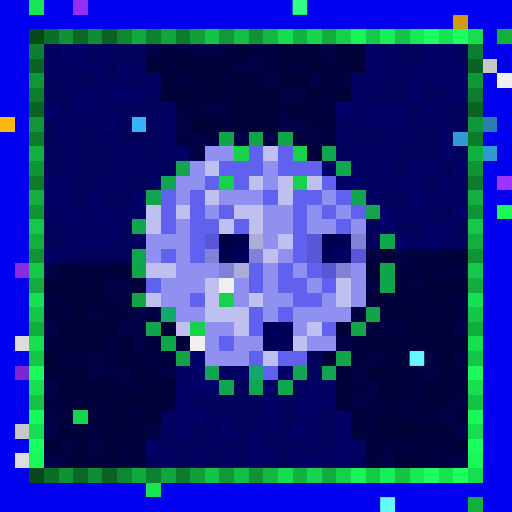
t = 0.00 s
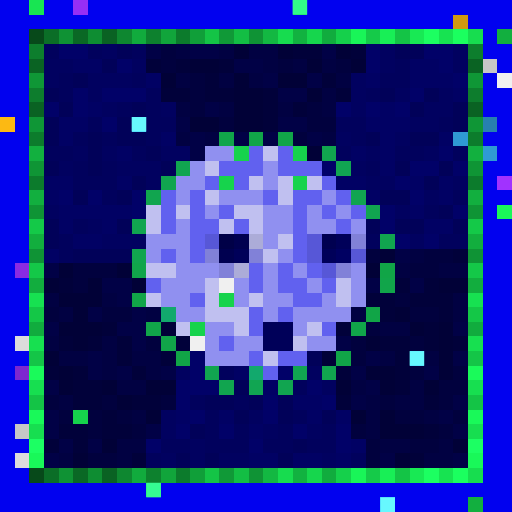
t = 0.09 s
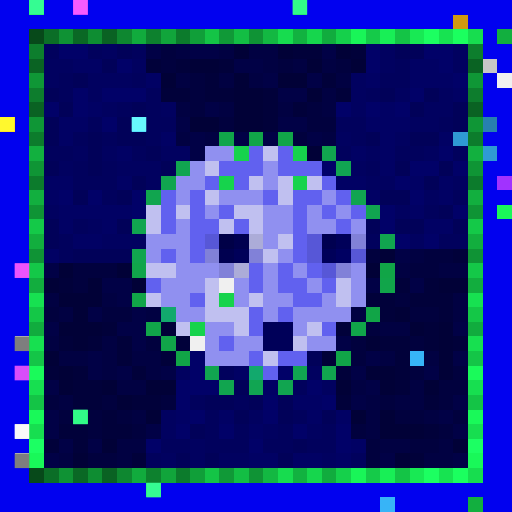
t = 0.27 s
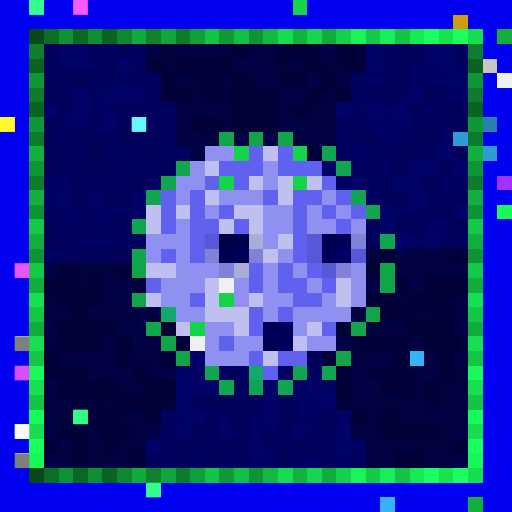
t = 0.36 s
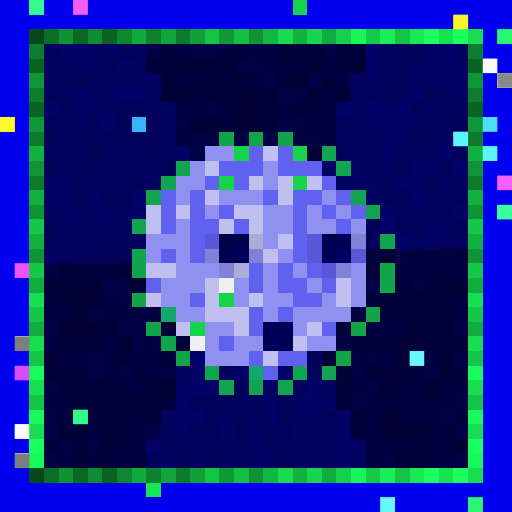
t = 0.58 s
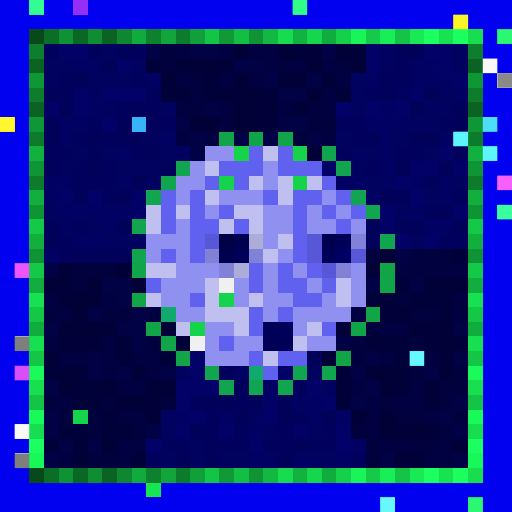
t = 0.69 s

The animated SVG that drew these frames (rendered in a browser with its animation timeline set to each time). Animation: 1 CSS @keyframes rule; one cycle of 0.80 s, repeats indefinitely.

<svg viewBox="0 0 35 35" shape-rendering="crispEdges" xmlns="http://www.w3.org/2000/svg"><style>@keyframes hl{0%,100%{opacity:0}45%{opacity:.9}}.a00{animation:hl 0.8s steps(1,end) 0.00s infinite}.a01{animation:hl 0.8s steps(1,end) -0.10s infinite}.a02{animation:hl 0.8s steps(1,end) -0.20s infinite}.a03{animation:hl 0.8s steps(1,end) -0.30s infinite}.a04{animation:hl 0.8s steps(1,end) -0.40s infinite}.a05{animation:hl 0.8s steps(1,end) -0.50s infinite}.a06{animation:hl 0.8s steps(1,end) -0.60s infinite}.a07{animation:hl 0.8s steps(1,end) -0.70s infinite}</style><rect width="35" height="35" fill="#0101ef"/><path fill="#18e552" d="M2 0h1v1H2zM10 33h1v1H10z"/><path fill="#962ff5" d="M5 0h1v1H5z"/><path fill="#16d34c" d="M20 0h1v1H20zM16 10h1v1H16zM20 10h1v1H20zM15 12h1v1H15zM20 12h1v1H20zM15 20h1v1H15zM13 22h1v1H13zM5 28h1v1H5z"/><path fill="#d19a10" d="M31 1h1v1H31z"/><path fill="#07491a" d="M2 2h1v1H2zM2 32h1v1H2z"/><path fill="#0b6e27" d="M3 2h1v1H3zM3 32h1v1H3z"/><path fill="#0f9234" d="M4 2h1v1H4zM4 32h1v1H4z"/><path fill="#0a6825" d="M5 2h1v1H5zM5 32h1v1H5z"/><path fill="#0e8d32" d="M6 2h1v1H6zM6 32h1v1H6z"/><path fill="#0a6223" d="M7 2h1v1H7zM2 7h1v1H2zM32 7h1v1H32zM7 32h1v1H7z"/><path fill="#0e8730" d="M8 2h1v1H8zM8 32h1v1H8z"/><path fill="#11ab3d" d="M9 2h1v1H9zM9 32h1v1H9z"/><path fill="#0d812e" d="M10 2h1v1H10zM10 32h1v1H10z"/><path fill="#11a53b" d="M11 2h1v1H11zM11 32h1v1H11z"/><path fill="#0c7b2c" d="M12 2h1v1H12zM2 12h1v1H2zM32 12h1v1H32zM12 32h1v1H12z"/><path fill="#109f39" d="M13 2h1v1H13zM13 32h1v1H13z"/><path fill="#14c446" d="M14 2h1v1H14zM27 2h1v1H27zM2 27h1v1H2zM32 27h1v1H32zM14 32h1v1H14zM27 32h1v1H27z"/><path fill="#109937" d="M15 2h1v1H15zM15 32h1v1H15z"/><path fill="#13be44" d="M16 2h1v1H16zM16 32h1v1H16z"/><path fill="#0f9335" d="M17 2h1v1H17zM2 17h1v1H2zM32 17h1v1H32zM17 32h1v1H17z"/><path fill="#13b842" d="M18 2h1v1H18zM18 32h1v1H18z"/><path fill="#17dc4f" d="M19 2h1v1H19zM19 32h1v1H19z"/><path fill="#12b240" d="M20 2h1v1H20zM20 32h1v1H20z"/><path fill="#16d64d" d="M21 2h1v1H21zM21 32h1v1H21z"/><path fill="#11ac3e" d="M22 2h1v1H22zM2 22h1v1H2zM32 22h1v1H32zM22 32h1v1H22z"/><path fill="#15d04b" d="M23 2h1v1H23zM23 32h1v1H23z"/><path fill="#19f558" d="M24 2h1v1H24zM24 32h1v1H24z"/><path fill="#15ca49" d="M25 2h1v1H25zM25 32h1v1H25z"/><path fill="#18ef56" d="M26 2h1v1H26zM26 32h1v1H26z"/><path fill="#18e954" d="M28 2h1v1H28zM28 32h1v1H28z"/><path fill="#1cff61" d="M29 2h1v1H29zM29 32h1v1H29z"/><path fill="#17e351" d="M30 2h1v1H30zM30 32h1v1H30z"/><path fill="#1bff5f" d="M31 2h1v1H31zM31 32h1v1H31z"/><path fill="#17dd4f" d="M32 2h1v1H32zM32 32h1v1H32z"/><path fill="#12af3f" d="M34 2h1v1H34zM2 13h1v1H2zM32 13h1v1H32zM32 34h1v1H32z"/><path fill="#0d7e2d" d="M2 3h1v1H2zM32 3h1v1H32z"/><path fill="#01015d" d="M3 3h1v1H3zM6 3h1v1H6zM9 3h1v1H9zM27 4h1v1H27zM4 5h1v1H4zM9 5h1v1H9zM26 5h2v1H26zM4 6h1v1H4zM10 6h1v1H10zM25 6h1v1H25zM8 7h1v1H8zM10 7h1v1H10zM6 8h1v1H6zM10 8h2v1H10zM23 8h2v1H23zM30 8h1v1H30zM5 9h1v1H5zM7 9h1v1H7zM10 9h1v1H10zM24 9h1v1H24zM3 10h2v1H3zM9 10h1v1H9zM23 10h1v1H23zM27 10h2v1H27zM31 10h1v1H31zM5 11h1v1H5zM7 11h1v1H7zM25 11h1v1H25zM5 12h3v1H5zM7 13h1v1H7zM31 13h1v1H31zM29 14h1v1H29zM5 15h1v1H5zM4 16h1v1H4zM25 16h1v1H25zM30 16h2v1H30zM4 17h1v1H4zM15 25h1v1H15zM20 26h1v1H20zM13 27h1v1H13zM16 27h1v1H16zM14 28h1v1H14zM20 28h1v1H20zM14 29h1v1H14zM16 29h1v1H16zM19 29h1v1H19zM22 29h1v1H22zM11 30h2v1H11zM14 30h3v1H14zM18 30h2v1H18zM21 30h2v1H21zM10 31h1v1H10zM24 31h1v1H24z"/><path fill="#010168" d="M4 3h2v1H4zM25 3h1v1H25zM29 3h2v1H29zM8 4h1v1H8zM25 4h1v1H25zM30 4h1v1H30zM31 5h1v1H31zM5 6h1v1H5zM7 6h3v1H7zM28 6h1v1H28zM3 7h1v1H3zM5 7h1v1H5zM23 7h1v1H23zM25 7h1v1H25zM27 7h1v1H27zM7 8h1v1H7zM30 10h1v1H30zM22 11h1v1H22zM28 11h2v1H28zM31 11h1v1H31zM27 12h1v1H27zM4 13h1v1H4zM6 13h1v1H6zM9 13h1v1H9zM28 13h1v1H28zM9 14h1v1H9zM26 14h1v1H26zM31 14h1v1H31zM26 15h1v1H26zM27 16h1v1H27zM29 16h1v1H29zM13 24h1v1H13zM13 25h1v1H13zM19 25h1v1H19zM12 26h3v1H12zM21 26h1v1H21zM12 27h1v1H12zM18 27h1v1H18zM22 27h1v1H22zM13 28h1v1H13zM18 28h1v1H18zM12 29h1v1H12zM15 29h1v1H15zM20 29h1v1H20zM23 29h1v1H23zM10 30h1v1H10zM17 30h1v1H17zM23 30h1v1H23z"/><path fill="#010160" d="M7 3h1v1H7zM26 3h1v1H26zM31 3h1v1H31zM3 4h2v1H3zM9 4h1v1H9zM26 4h1v1H26zM31 4h1v1H31zM3 5h1v1H3zM6 5h3v1H6zM24 5h1v1H24zM6 6h1v1H6zM24 6h1v1H24zM27 6h1v1H27zM30 6h1v1H30zM7 7h1v1H7zM11 7h1v1H11zM24 7h1v1H24zM29 7h2v1H29zM28 8h2v1H28zM23 9h1v1H23zM27 9h1v1H27zM5 10h1v1H5zM7 10h1v1H7zM11 10h2v1H11zM25 10h1v1H25zM29 10h1v1H29zM4 11h1v1H4zM8 11h3v1H8zM24 11h1v1H24zM10 12h1v1H10zM25 12h2v1H25zM31 12h1v1H31zM29 13h1v1H29zM3 14h1v1H3zM27 14h1v1H27zM6 15h1v1H6zM7 16h3v1H7zM28 16h1v1H28zM12 25h1v1H12zM21 25h1v1H21zM22 26h1v1H22zM11 28h1v1H11zM17 28h1v1H17zM11 29h1v1H11zM18 29h1v1H18zM21 29h1v1H21zM13 30h1v1H13zM11 31h1v1H11zM13 31h1v1H13zM15 31h2v1H15zM22 31h1v1H22z"/><path fill="#010159" d="M8 3h1v1H8zM27 3h2v1H27zM7 4h1v1H7zM5 5h1v1H5zM3 6h1v1H3zM26 6h1v1H26zM29 6h1v1H29zM4 7h1v1H4zM9 7h1v1H9zM28 7h1v1H28zM31 7h1v1H31zM3 8h1v1H3zM8 8h1v1H8zM31 8h1v1H31zM3 9h1v1H3zM6 9h1v1H6zM8 9h2v1H8zM25 9h1v1H25zM28 9h2v1H28zM6 10h1v1H6zM10 10h1v1H10zM3 11h1v1H3zM6 11h1v1H6zM11 11h1v1H11zM27 11h1v1H27zM30 11h1v1H30zM9 12h1v1H9zM29 12h1v1H29zM5 13h1v1H5zM8 13h1v1H8zM26 13h2v1H26zM30 14h1v1H30zM3 15h1v1H3zM8 15h1v1H8zM25 15h1v1H25zM27 15h2v1H27zM31 15h1v1H31zM3 16h1v1H3zM5 17h4v1H5zM21 24h1v1H21zM16 26h1v1H16zM14 27h2v1H14zM17 27h1v1H17zM19 27h1v1H19zM16 28h1v1H16zM19 28h1v1H19zM22 28h1v1H22zM13 29h1v1H13zM20 30h1v1H20zM12 31h1v1H12zM14 31h1v1H14zM19 31h1v1H19z"/><path fill="#010146" d="M10 3h1v1H10zM13 3h2v1H13zM22 3h1v1H22zM16 4h2v1H16zM18 5h1v1H18zM21 5h1v1H21zM19 6h2v1H19zM14 7h1v1H14zM12 8h1v1H12zM19 8h2v1H19zM13 9h1v1H13zM16 9h1v1H16zM18 9h1v1H18zM21 9h1v1H21zM13 10h1v1H13zM27 17h1v1H27zM3 18h1v1H3zM7 19h2v1H7zM25 19h1v1H25zM28 19h1v1H28zM8 20h1v1H8zM6 21h1v1H6zM9 21h1v1H9zM3 22h1v1H3zM8 22h2v1H8zM31 22h1v1H31zM9 23h1v1H9zM23 23h1v1H23zM6 24h1v1H6zM25 24h1v1H25zM31 24h1v1H31zM6 25h1v1H6zM8 25h1v1H8zM11 25h1v1H11zM24 25h1v1H24zM29 25h1v1H29zM3 26h1v1H3zM25 26h1v1H25zM24 27h1v1H24zM31 27h1v1H31zM3 28h1v1H3zM30 28h1v1H30zM3 29h1v1H3zM10 29h1v1H10zM31 29h1v1H31zM4 30h1v1H4zM6 30h1v1H6zM3 31h1v1H3zM26 31h1v1H26zM31 31h1v1H31z"/><path fill="#01013e" d="M11 3h1v1H11zM11 4h1v1H11zM19 4h1v1H19zM23 4h1v1H23zM13 5h1v1H13zM13 6h1v1H13zM13 7h1v1H13zM21 7h1v1H21zM15 8h1v1H15zM21 8h2v1H21zM20 9h1v1H20zM25 17h1v1H25zM29 17h2v1H29zM5 18h3v1H5zM28 18h2v1H28zM5 19h1v1H5zM27 20h1v1H27zM3 21h1v1H3zM7 21h2v1H7zM28 21h2v1H28zM25 22h1v1H25zM10 23h1v1H10zM24 23h1v1H24zM28 23h1v1H28zM24 24h1v1H24zM28 25h1v1H28zM31 25h1v1H31zM30 26h2v1H30zM3 27h1v1H3zM7 27h1v1H7zM11 27h1v1H11zM26 27h1v1H26zM30 27h1v1H30zM4 28h1v1H4zM6 28h1v1H6zM8 28h1v1H8zM27 28h2v1H27zM31 28h1v1H31zM6 29h1v1H6zM9 29h1v1H9zM24 29h1v1H24zM30 29h1v1H30zM25 30h1v1H25zM28 30h2v1H28zM6 31h2v1H6zM25 31h1v1H25z"/><path fill="#010142" d="M12 3h1v1H12zM15 3h1v1H15zM17 3h2v1H17zM18 4h1v1H18zM20 4h1v1H20zM22 4h1v1H22zM12 5h1v1H12zM15 5h1v1H15zM17 5h1v1H17zM23 5h1v1H23zM22 6h1v1H22zM12 7h1v1H12zM15 7h1v1H15zM19 7h1v1H19zM22 7h1v1H22zM12 9h1v1H12zM14 9h1v1H14zM22 9h1v1H22zM28 17h1v1H28zM27 18h1v1H27zM30 18h2v1H30zM3 20h1v1H3zM7 20h1v1H7zM31 20h1v1H31zM4 21h1v1H4zM10 21h1v1H10zM24 21h1v1H24zM31 21h1v1H31zM26 22h2v1H26zM3 23h1v1H3zM7 23h1v1H7zM4 24h2v1H4zM7 24h1v1H7zM9 24h2v1H9zM26 24h1v1H26zM29 24h1v1H29zM7 25h1v1H7zM10 25h1v1H10zM8 26h2v1H8zM24 26h1v1H24zM28 26h1v1H28zM4 27h1v1H4zM25 27h1v1H25zM27 27h2v1H27zM9 28h1v1H9zM25 28h1v1H25zM29 28h1v1H29zM25 29h1v1H25zM8 30h2v1H8zM26 30h2v1H26zM30 30h1v1H30zM4 31h1v1H4zM8 31h1v1H8zM29 31h2v1H29z"/><path fill="#010137" d="M16 3h1v1H16zM19 3h1v1H19zM23 3h1v1H23zM13 4h2v1H13zM21 4h1v1H21zM24 4h1v1H24zM11 5h1v1H11zM16 5h1v1H16zM19 5h2v1H19zM16 6h2v1H16zM21 6h1v1H21zM16 7h2v1H16zM13 8h2v1H13zM16 8h2v1H16zM21 10h1v1H21zM26 17h1v1H26zM4 18h1v1H4zM8 18h1v1H8zM25 18h1v1H25zM3 19h1v1H3zM6 19h1v1H6zM9 19h1v1H9zM30 19h2v1H30zM4 20h3v1H4zM5 21h1v1H5zM27 21h1v1H27zM4 22h3v1H4zM11 22h1v1H11zM28 22h1v1H28zM30 22h1v1H30zM5 23h1v1H5zM25 23h1v1H25zM30 23h1v1H30zM3 24h1v1H3zM22 24h1v1H22zM30 24h1v1H30zM4 25h1v1H4zM25 25h2v1H25zM30 25h1v1H30zM4 26h1v1H4zM7 26h1v1H7zM10 26h2v1H10zM23 26h1v1H23zM26 26h1v1H26zM29 26h1v1H29zM8 27h1v1H8zM10 28h1v1H10zM24 28h1v1H24zM26 28h1v1H26zM26 29h3v1H26zM7 30h1v1H7zM31 30h1v1H31zM5 31h1v1H5zM27 31h1v1H27z"/><path fill="#01013a" d="M20 3h2v1H20zM24 3h1v1H24zM10 4h1v1H10zM12 4h1v1H12zM15 4h1v1H15zM14 5h1v1H14zM22 5h1v1H22zM11 6h2v1H11zM14 6h2v1H14zM18 6h1v1H18zM23 6h1v1H23zM18 7h1v1H18zM20 7h1v1H20zM18 8h1v1H18zM31 17h1v1H31zM4 19h1v1H4zM27 19h1v1H27zM29 19h1v1H29zM25 20h2v1H25zM28 20h3v1H28zM26 21h1v1H26zM30 21h1v1H30zM7 22h1v1H7zM23 22h1v1H23zM29 22h1v1H29zM4 23h1v1H4zM6 23h1v1H6zM8 23h1v1H8zM12 23h1v1H12zM26 23h2v1H26zM29 23h1v1H29zM31 23h1v1H31zM8 24h1v1H8zM11 24h1v1H11zM27 24h1v1H27zM3 25h1v1H3zM5 25h1v1H5zM9 25h1v1H9zM23 25h1v1H23zM27 25h1v1H27zM5 26h2v1H5zM27 26h1v1H27zM5 27h2v1H5zM9 27h2v1H9zM23 27h1v1H23zM29 27h1v1H29zM7 28h1v1H7zM4 29h2v1H4zM7 29h2v1H7zM29 29h1v1H29zM3 30h1v1H3zM5 30h1v1H5zM9 31h1v1H9zM28 31h1v1H28z"/><path fill="#0a6323" d="M2 4h1v1H2zM32 4h1v1H32z"/><path fill="#010164" d="M5 4h2v1H5zM28 4h2v1H28zM10 5h1v1H10zM25 5h1v1H25zM28 5h3v1H28zM31 6h1v1H31zM6 7h1v1H6zM26 7h1v1H26zM4 8h2v1H4zM25 8h3v1H25zM4 9h1v1H4zM11 9h1v1H11zM26 9h1v1H26zM30 9h1v1H30zM8 10h1v1H8zM24 10h1v1H24zM26 10h1v1H26zM26 11h1v1H26zM3 12h2v1H3zM8 12h1v1H8zM23 12h2v1H23zM28 12h1v1H28zM30 12h1v1H30zM3 13h1v1H3zM25 13h1v1H25zM30 13h1v1H30zM4 14h5v1H4zM28 14h1v1H28zM4 15h1v1H4zM7 15h1v1H7zM29 15h2v1H29zM5 16h2v1H5zM3 17h1v1H3zM16 25h1v1H16zM18 26h1v1H18zM20 27h2v1H20zM12 28h1v1H12zM15 28h1v1H15zM21 28h1v1H21zM23 28h1v1H23zM17 29h1v1H17zM24 30h1v1H24zM17 31h2v1H17zM20 31h2v1H20zM23 31h1v1H23z"/><path fill="#c7c7c7" d="M33 4h1v1H33zM1 29h1v1H1z"/><path fill="#0f9736" d="M2 5h1v1H2zM32 5h1v1H32z"/><path fill="#f0f0f0" d="M34 5h1v1H34zM15 19h1v1H15zM13 23h1v1H13z"/><path fill="#0d7d2d" d="M2 6h1v1H2zM32 6h1v1H32z"/><path fill="#fcb913" d="M0 8h1v1H0z"/><path fill="#0f9636" d="M2 8h1v1H2zM32 8h1v1H32z"/><path fill="#37b4f7" d="M9 8h1v1H9zM28 24h1v1H28zM26 34h1v1H26z"/><path fill="#2780af" d="M33 8h1v1H33z"/><path fill="#0c7c2c" d="M2 9h1v1H2zM32 9h1v1H32z"/><path fill="#11a54a" d="M15 9h1v1H15zM26 19h1v1H26zM10 22h1v1H10zM24 22h1v1H24z"/><path fill="#11a549" d="M17 9h1v1H17zM19 9h1v1H19zM11 23h1v1H11z"/><path fill="#2f9ad3" d="M31 9h1v1H31zM33 10h1v1H33z"/><path fill="#12b03f" d="M2 10h1v1H2zM32 10h1v1H32z"/><path fill="#9090f0" d="M14 10h2v1H14zM13 11h1v1H13zM18 11h1v1H18zM12 12h2v1H12zM18 12h1v1H18zM12 13h1v1H12zM15 13h3v1H15zM22 13h1v1H22zM14 14h1v1H14zM18 14h2v1H18zM21 14h1v1H21zM23 14h1v1H23zM12 15h1v1H12zM18 15h2v1H18zM21 15h2v1H21zM24 15h1v1H24zM10 16h3v1H10zM18 16h1v1H18zM10 17h1v1H10zM12 17h1v1H12zM19 17h1v1H19zM12 18h3v1H12zM18 18h1v1H18zM20 18h1v1H20zM24 18h1v1H24zM11 19h3v1H11zM16 19h1v1H16zM18 19h1v1H18zM21 19h1v1H21zM24 19h1v1H24zM11 20h2v1H11zM16 20h1v1H16zM18 20h2v1H18zM22 20h1v1H22zM24 20h1v1H24zM12 21h2v1H12zM18 21h1v1H18zM20 21h4v1H20zM14 22h2v1H14zM20 22h1v1H20zM14 23h1v1H14zM16 23h2v1H16zM21 23h2v1H21zM14 24h3v1H14z"/><path fill="#6161ef" d="M17 10h1v1H17zM19 10h1v1H19zM15 11h3v1H15zM19 11h3v1H19zM14 12h1v1H14zM16 12h1v1H16zM22 12h1v1H22zM11 13h1v1H11zM13 13h1v1H13zM18 13h1v1H18zM20 13h2v1H20zM23 13h1v1H23zM11 14h1v1H11zM13 14h1v1H13zM15 14h1v1H15zM20 14h1v1H20zM22 14h1v1H22zM24 14h1v1H24zM11 15h1v1H11zM13 15h2v1H13zM16 15h1v1H16zM20 15h1v1H20zM23 15h1v1H23zM13 16h1v1H13zM20 16h1v1H20zM11 17h1v1H11zM13 17h1v1H13zM20 17h1v1H20zM17 18h1v1H17zM19 18h1v1H19zM21 18h1v1H21zM10 19h1v1H10zM17 19h1v1H17zM19 19h2v1H19zM22 19h1v1H22zM13 20h1v1H13zM20 20h2v1H20zM17 21h1v1H17zM19 21h1v1H19zM17 22h1v1H17zM22 22h1v1H22zM15 23h1v1H15zM17 24h1v1H17zM19 24h2v1H19zM18 25h1v1H18z"/><path fill="#c0c0f0" d="M18 10h1v1H18zM14 11h1v1H14zM17 12h1v1H17zM19 12h1v1H19zM21 12h1v1H21zM14 13h1v1H14zM19 13h1v1H19zM10 14h1v1H10zM12 14h1v1H12zM16 14h2v1H16zM10 15h1v1H10zM15 15h1v1H15zM17 15h1v1H17zM19 16h1v1H19zM18 17h1v1H18zM10 18h2v1H10zM14 19h1v1H14zM23 19h1v1H23zM10 20h1v1H10zM14 20h1v1H14zM17 20h1v1H17zM23 20h1v1H23zM14 21h3v1H14zM12 22h1v1H12zM16 22h1v1H16zM21 22h1v1H21zM20 23h1v1H20zM18 24h1v1H18z"/><path fill="#11a54f" d="M22 10h1v1H22zM11 12h1v1H11zM10 13h1v1H10zM26 16h1v1H26zM9 17h1v1H9zM22 25h1v1H22zM15 26h1v1H15z"/><path fill="#0f9535" d="M2 11h1v1H2zM32 11h1v1H32z"/><path fill="#11a550" d="M12 11h1v1H12zM25 14h1v1H25zM9 15h1v1H9zM14 25h1v1H14zM19 26h1v1H19z"/><path fill="#11a552" d="M23 11h1v1H23zM17 26h1v1H17z"/><path fill="#a132ff" d="M34 12h1v1H34z"/><path fill="#11a551" d="M24 13h1v1H24zM20 25h1v1H20z"/><path fill="#0f9435" d="M2 14h1v1H2zM32 14h1v1H32z"/><path fill="#1af759" d="M34 14h1v1H34z"/><path fill="#14c948" d="M2 15h1v1H2zM32 15h1v1H32z"/><path fill="#12ae3e" d="M2 16h1v1H2zM32 16h1v1H32z"/><path fill="#5757d7" d="M14 16h1v1H14zM21 16h1v1H21zM21 17h1v1H21zM24 17h1v1H24zM22 18h1v1H22z"/><path fill="#000047" d="M15 16h1v1H15z"/><path fill="#000050" d="M16 16h1v1H16zM22 16h1v1H22zM15 17h1v1H15z"/><path fill="#acacd8" d="M17 16h1v1H17zM16 18h1v1H16z"/><path fill="#000059" d="M23 16h1v1H23zM16 17h1v1H16zM22 17h1v1H22zM18 22h2v1H18zM18 23h2v1H18z"/><path fill="#8181d8" d="M24 16h1v1H24zM14 17h1v1H14zM17 17h1v1H17zM15 18h1v1H15zM23 18h1v1H23z"/><path fill="#000062" d="M23 17h1v1H23z"/><path fill="#8a2be2" d="M1 18h1v1H1z"/><path fill="#14c848" d="M2 18h1v1H2zM32 18h1v1H32z"/><path fill="#11a54b" d="M9 18h1v1H9z"/><path fill="#11a547" d="M26 18h1v1H26zM25 21h1v1H25zM12 24h1v1H12z"/><path fill="#12ad3e" d="M2 19h1v1H2zM32 19h1v1H32z"/><path fill="#17e151" d="M2 20h1v1H2zM32 20h1v1H32z"/><path fill="#11a548" d="M9 20h1v1H9zM23 24h1v1H23z"/><path fill="#14c747" d="M2 21h1v1H2zM32 21h1v1H32z"/><path fill="#12a96d" d="M11 21h1v1H11zM17 25h1v1H17z"/><path fill="#dcdcdc" d="M1 23h1v1H1zM1 31h1v1H1z"/><path fill="#17e050" d="M2 23h1v1H2zM32 23h1v1H32z"/><path fill="#14c547" d="M2 24h1v1H2zM32 24h1v1H32z"/><path fill="#7e27cf" d="M1 25h1v1H1z"/><path fill="#1afa5a" d="M2 25h1v1H2zM32 25h1v1H32z"/><path fill="#17df50" d="M2 26h1v1H2zM32 26h1v1H32z"/><path fill="#19f959" d="M2 28h1v1H2zM32 28h1v1H32z"/><path fill="#17de50" d="M2 29h1v1H2zM32 29h1v1H32z"/><path fill="#1cff63" d="M2 30h1v1H2zM32 30h1v1H32z"/><path fill="#19f859" d="M2 31h1v1H2zM32 31h1v1H32z"/><g fill="#39ff9a"><rect x="2" y="0" width="1" height="1" class="a01"/><rect x="10" y="33" width="1" height="1" class="a03"/></g><rect x="5" y="0" width="1" height="1" fill="#ff60ff" class="a02"/><g fill="#36ff90"><rect x="20" y="0" width="1" height="1" class="a05"/><rect x="5" y="28" width="1" height="1" class="a02"/></g><rect x="31" y="1" width="1" height="1" fill="#ffff2c" class="a00"/><g fill="#2fff7b"><rect x="34" y="2" width="1" height="1" class="a00"/><rect x="32" y="34" width="1" height="1" class="a00"/></g><g fill="#ffffff"><rect x="33" y="4" width="1" height="1" class="a00"/><rect x="1" y="29" width="1" height="1" class="a01"/></g><rect x="34" y="5" width="1" height="1" fill="#7f7f7f" class="a00"/><rect x="0" y="8" width="1" height="1" fill="#ffff31" class="a01"/><g fill="#6dffff"><rect x="9" y="8" width="1" height="1" class="a03"/><rect x="28" y="24" width="1" height="1" class="a07"/><rect x="26" y="34" width="1" height="1" class="a06"/></g><rect x="33" y="8" width="1" height="1" fill="#52e7ff" class="a00"/><g fill="#60ffff"><rect x="31" y="9" width="1" height="1" class="a00"/><rect x="33" y="10" width="1" height="1" class="a00"/></g><rect x="34" y="12" width="1" height="1" fill="#ff65ff" class="a00"/><rect x="34" y="14" width="1" height="1" fill="#3dffa6" class="a00"/><rect x="1" y="18" width="1" height="1" fill="#f859ff" class="a01"/><g fill="#757575"><rect x="1" y="23" width="1" height="1" class="a01"/><rect x="1" y="31" width="1" height="1" class="a01"/></g><rect x="1" y="25" width="1" height="1" fill="#e452ff" class="a01"/></svg>
